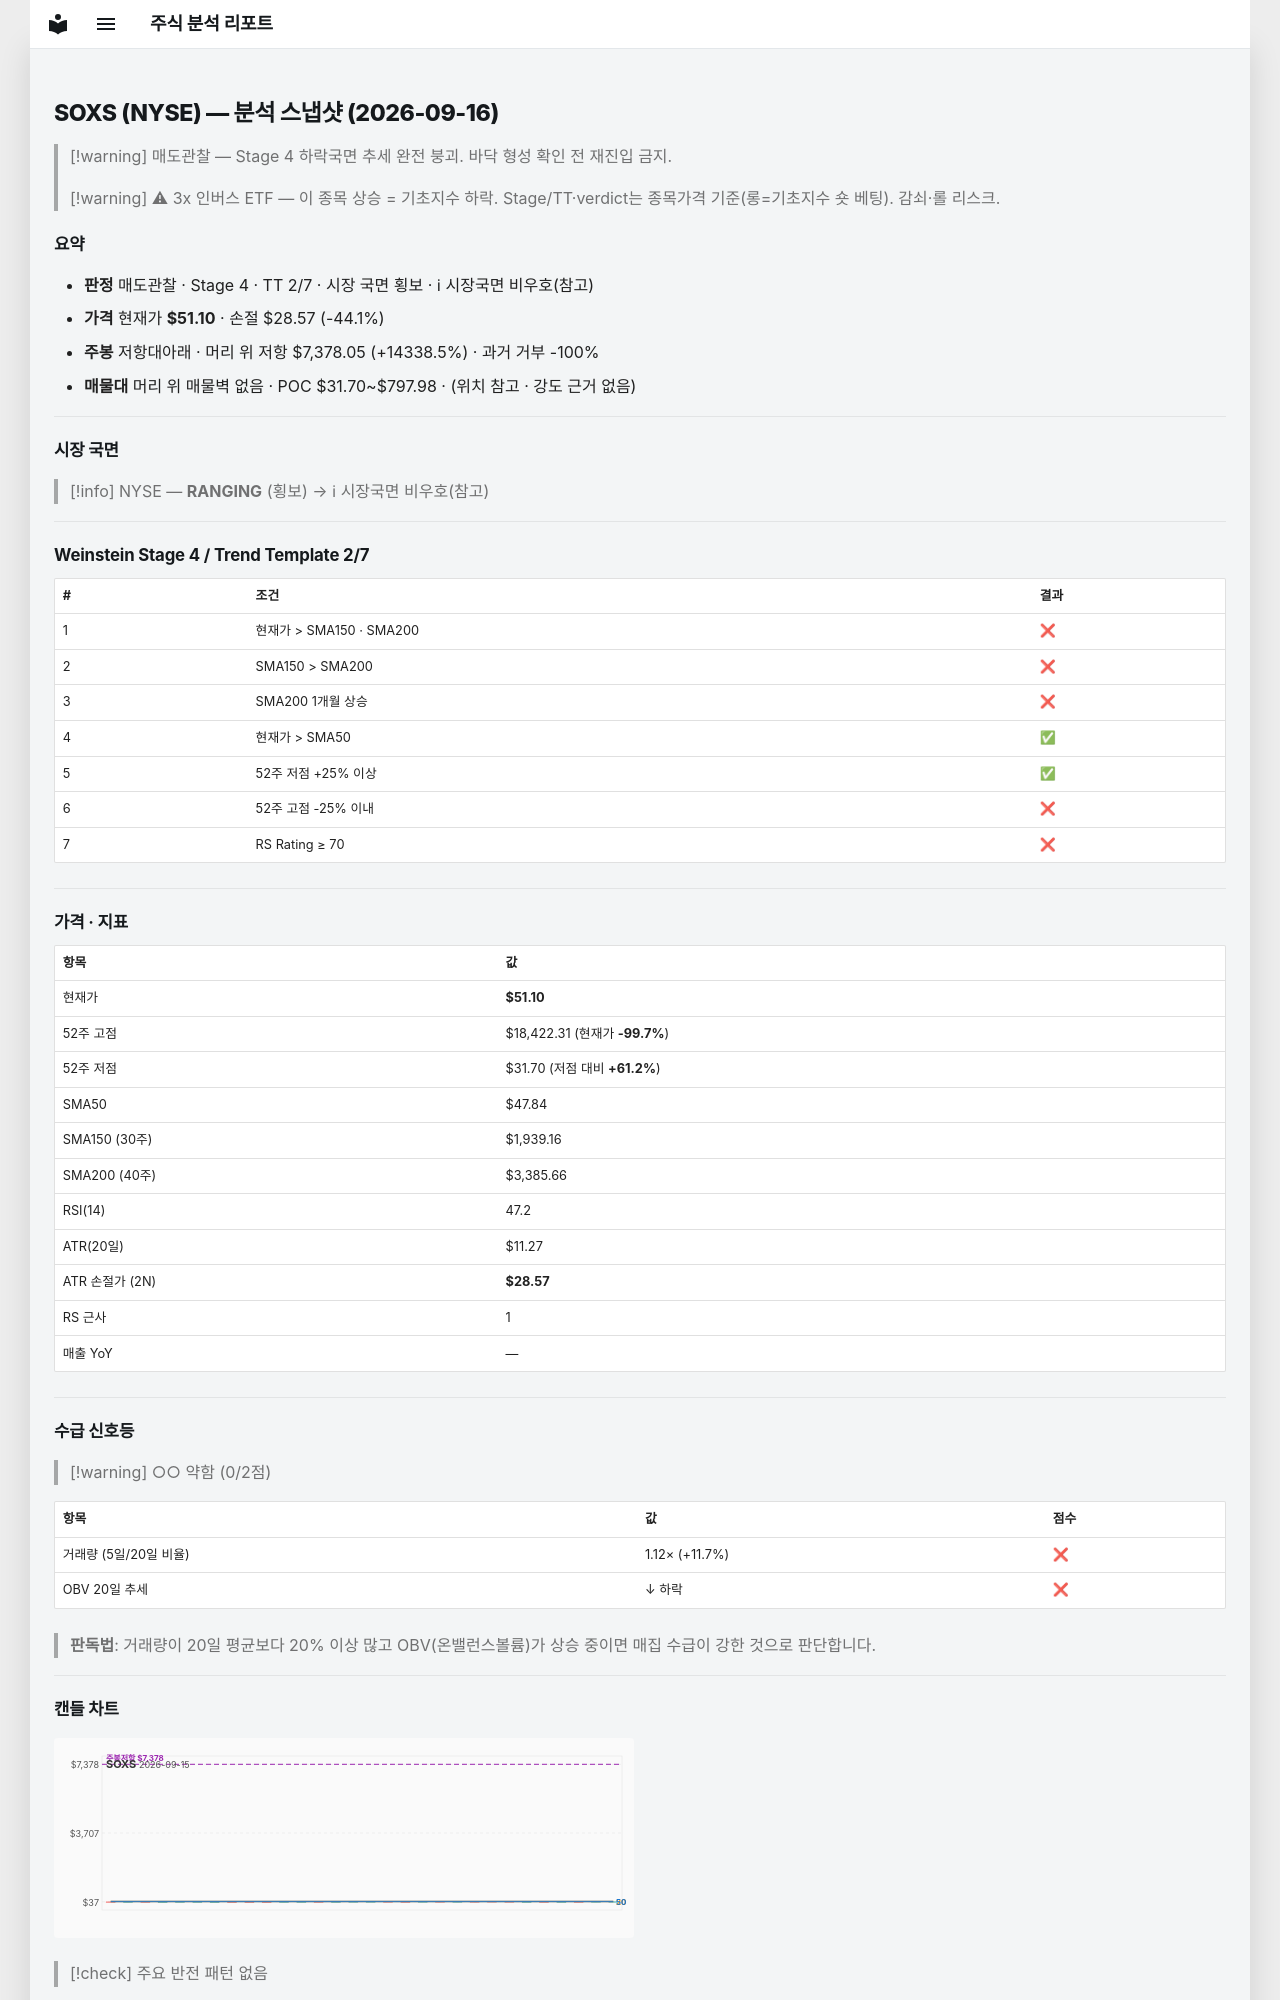

repository: soloandco/stock-reports · page: snapshots/SOXS-2026-09-16/index.html · generator: mkdocs

---
type: analysis-snapshot
title: SOXS 분석 스냅샷
ticker: SOXS
market: NYSE
created: 2026-09-16
updated: 2026-09-16
bar-date: 2026-09-15
verdict: 매도관찰
real-rr: 325.17
sma50-gap-pct: 6.8
weekly-position: 저항대아래
weekly-overhead-price: 7378.05
weekly-overhead-pct: 14338.5
stage: 4
trend-template-score: 2
tt-max: 7
price: 51.099998474121094
stop-price: 28.567349856551463
market-regime: RANGING
supply-demand-score: 0/2
supply-demand-label: 약함
status: tracking
tags:
  - stock-agent
  - watchlist
  - SOXS
  - analysis
related:
  - "[[analysis-template]]"
---

# SOXS (NYSE) — 분석 스냅샷 (2026-09-16)

> [!warning] 매도관찰 — Stage 4 하락국면
> 추세 완전 붕괴. 바닥 형성 확인 전 재진입 금지.

> [!warning] ⚠ 3x 인버스 ETF — 이 종목 상승 = 기초지수 하락. Stage/TT·verdict는 종목가격 기준(롱=기초지수 숏 베팅). 감쇠·롤 리스크.

## 요약

- **판정** 매도관찰 · Stage 4 · TT 2/7 · 시장 국면 횡보 · ℹ 시장국면 비우호(참고)
- **가격** 현재가 **$51.10** · 손절 $28.57 (-44.1%)
- **주봉** 저항대아래 · 머리 위 저항 $7,378.05 (+14338.5%) · 과거 거부 -100%
- **매물대** 머리 위 매물벽 없음 · POC $31.70~$797.98 · (위치 참고 · 강도 근거 없음)

---

## 시장 국면

> [!info] NYSE — **RANGING** (횡보) → ℹ 시장국면 비우호(참고)

---

## Weinstein Stage 4 / Trend Template 2/7

| # | 조건 | 결과 |
|---|------|------|
| 1 | 현재가 > SMA150 · SMA200 | ❌ |
| 2 | SMA150 > SMA200 | ❌ |
| 3 | SMA200 1개월 상승 | ❌ |
| 4 | 현재가 > SMA50 | ✅ |
| 5 | 52주 저점 +25% 이상 | ✅ |
| 6 | 52주 고점 -25% 이내 | ❌ |
| 7 | RS Rating ≥ 70 | ❌ |

---

## 가격 · 지표

| 항목 | 값 |
|------|---|
| 현재가 | **$51.10** |
| 52주 고점 | $18,422.31 (현재가 **-99.7%**) |
| 52주 저점 | $31.70 (저점 대비 **+61.2%**) |
| SMA50 | $47.84 |
| SMA150 (30주) | $1,939.16 |
| SMA200 (40주) | $3,385.66 |
| RSI(14) | 47.2 |
| ATR(20일) | $11.27 |
| ATR 손절가 (2N) | **$28.57** |
| RS 근사 | 1 |
| 매출 YoY | — |

---
## 수급 신호등

> [!warning] ○○ 약함 (0/2점)

| 항목 | 값 | 점수 |
|------|------|------|
| 거래량 (5일/20일 비율) | 1.12× (+11.7%) | ❌ |
| OBV 20일 추세 | ↓ 하락 | ❌ |

> **판독법**: 거래량이 20일 평균보다 20% 이상 많고 OBV(온밸런스볼륨)가 상승 중이면 매집 수급이 강한 것으로 판단합니다.

---
